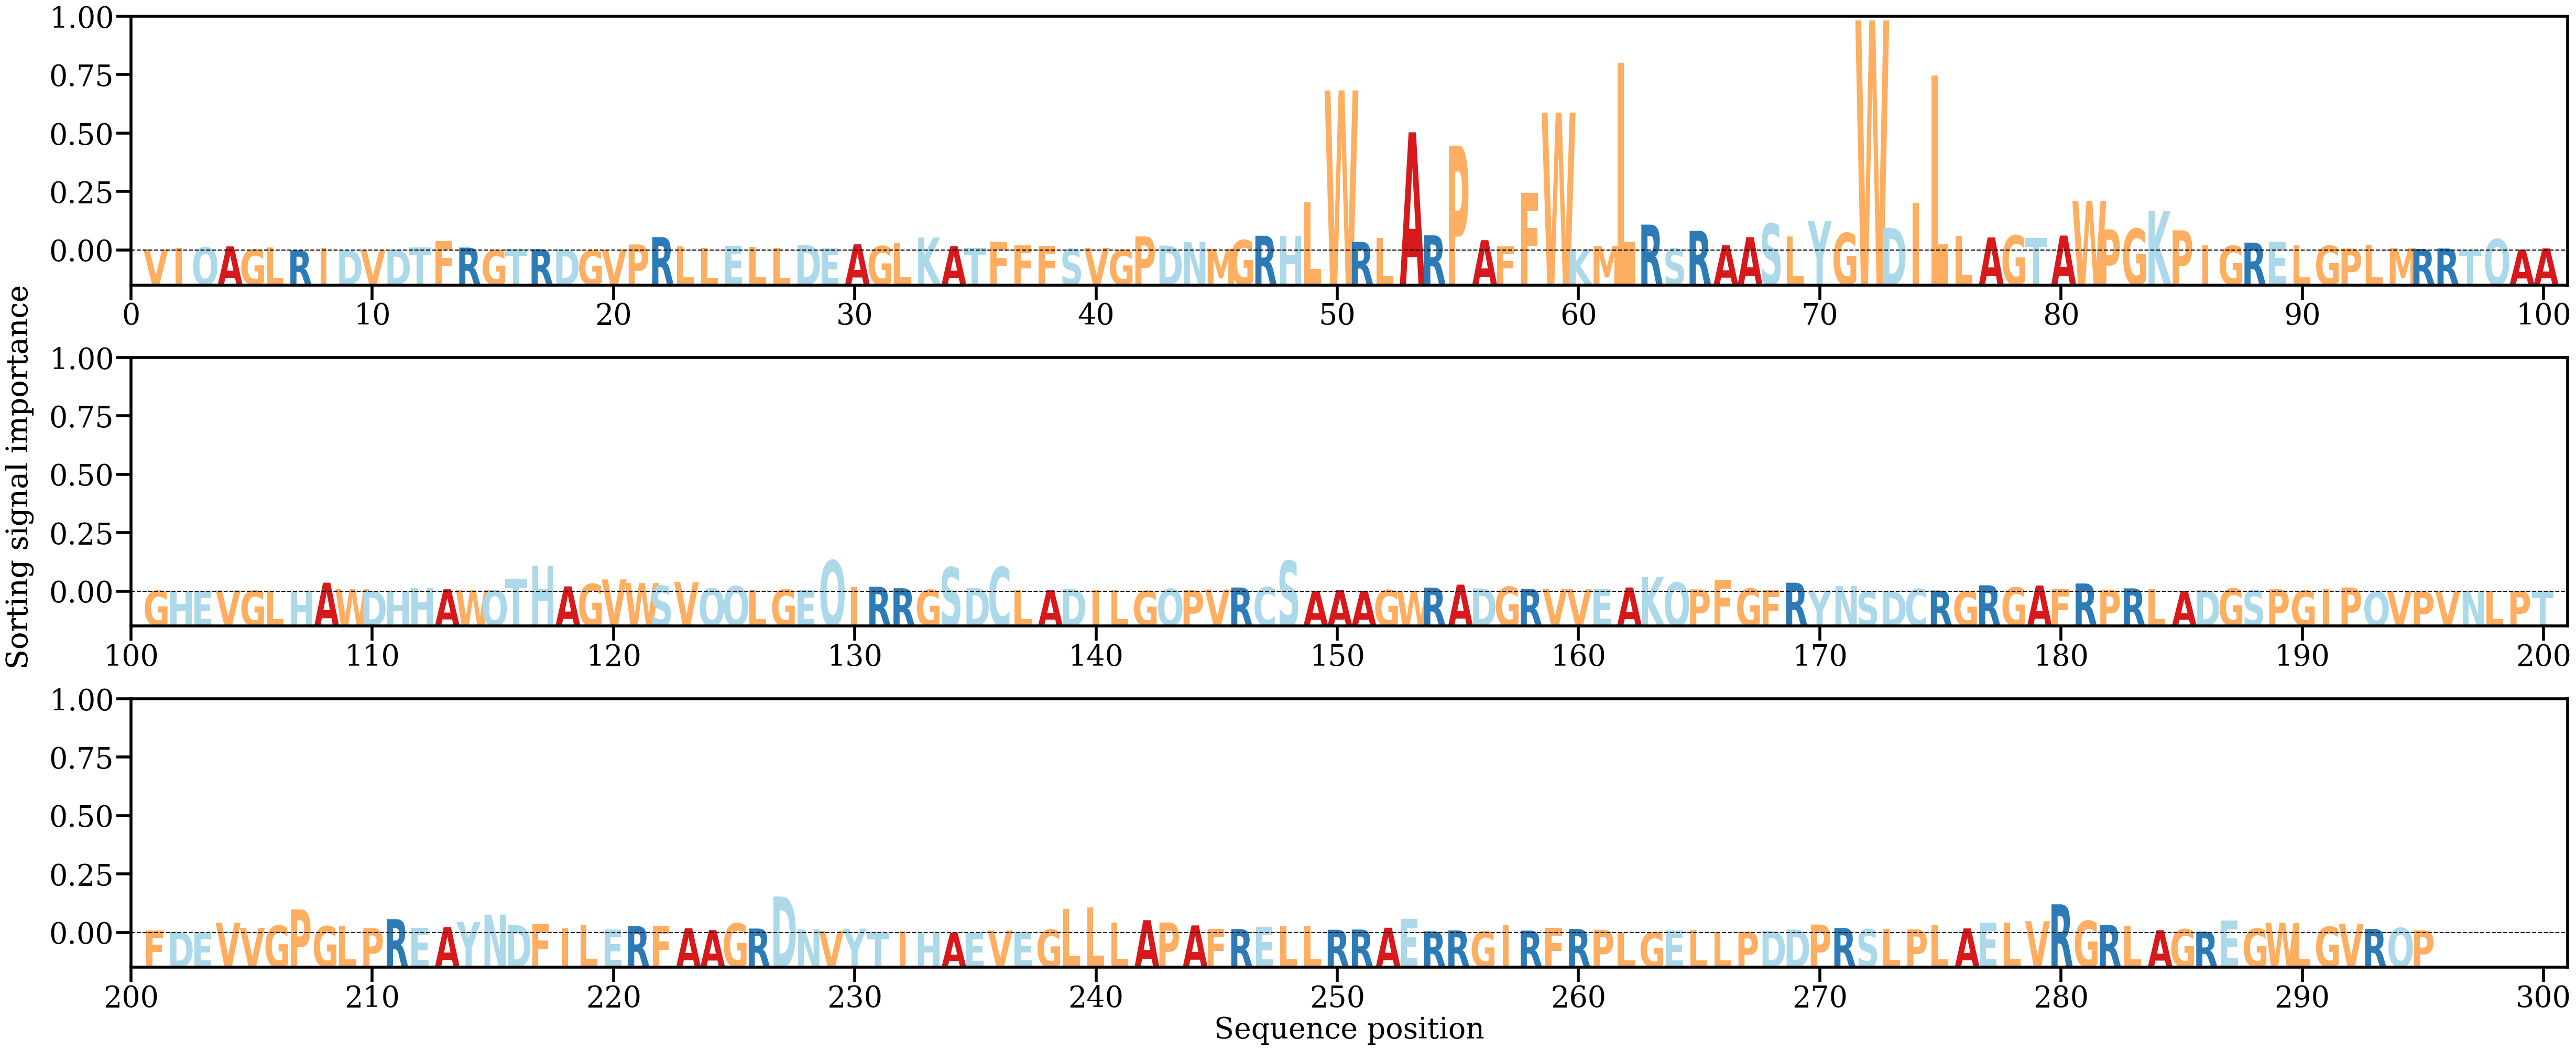

Data behind this chart, as committed beside it:
AA, Alpha
V, [0.00035432]
I, [0.00072896]
Q, [0.00100364]
A, [0.00131918]
G, [0.00025111]
L, [0.00101097]
R, [6.850871e-05]
I, [0.00088533]
D, [5.4711807e-05]
V, [0.000104]
D, [0.00016923]
T, [0.00093784]
F, [0.0030454]
R, [0.00092581]
G, [9.396175e-05]
T, [0.0005391]
R, [0.00040324]
D, [0.00035139]
G, [5.260922e-05]
V, [0.00028974]
P, [0.00194594]
R, [0.00435534]
L, [0.00130765]
L, [0.00079731]
E, [0.00149935]
L, [0.00113391]
L, [0.00087883]
D, [0.00182451]
E, [0.00066628]
A, [0.0019985]
G, [0.00140544]
L, [0.0024764]
K, [0.00420695]
A, [0.00141262]
T, [0.00080113]
F, [0.00293219]
F, [0.00163096]
F, [0.0014564]
S, [0.00047836]
V, [0.00081995]
G, [0.0001793]
P, [0.00457522]
D, [0.0015586]
N, [0.0026816]
M, [0.00052633]
G, [0.00337522]
R, [0.00477991]
H, [0.00472455]
L, [0.01563649]
W, [0.05225366]
R, [0.0028347]
L, [0.00407583]
A, [0.0385733]
R, [0.0049542]
P, [0.03422206]
A, [0.00334002]
F, [0.00137484]
F, [0.01884618]
W, [0.0450104]
K, [0.00047765]
... 235 more rows
